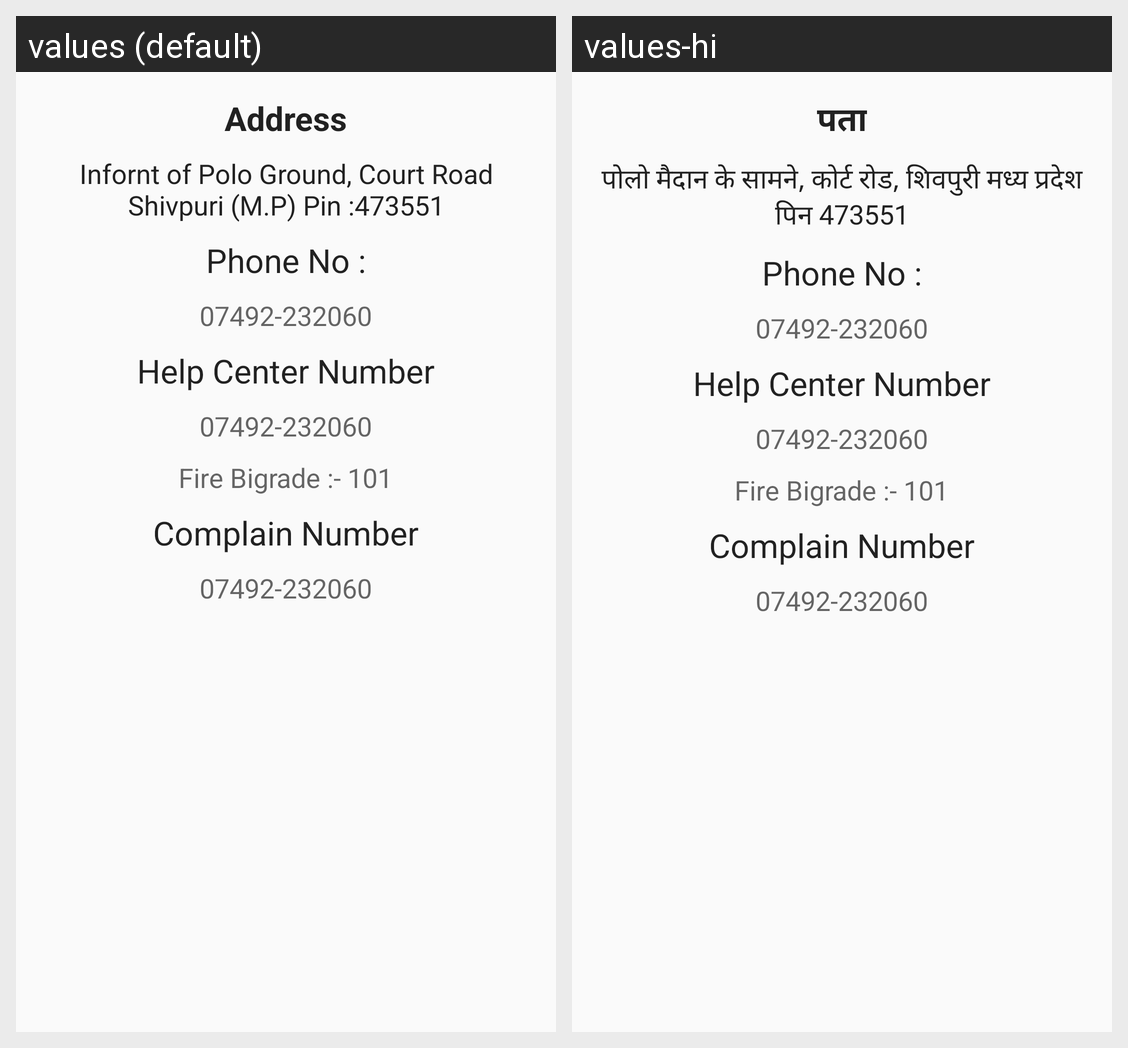

The same Android screen rendered under two of its app's locales, left to right. List the strings drawn on it with the default value and each locale's translation.
Android screen res/layout/content_contact_us.xml rendered under 2 locales, left to right: values (default), values-hi. Device: Nexus 5 (rendered at 1080×1920; each locale shown at half size, 540×960, under a caption strip naming it); theme AppTheme.
Strings drawn on this screen, with the default value and each locale's value (text and hints the layout hard-codes, and strings that could not be matched under every locale, appear in the picture but are not listed):

address
  values: Address
  values-hi: पता

add_value
  values: Infornt of Polo Ground, Court Road Shivpuri (M.P) Pin :473551
  values-hi: पोलो मैदान के सामने, कोर्ट रोड, शिवपुरी मध्य प्रदेश पिन 473551
